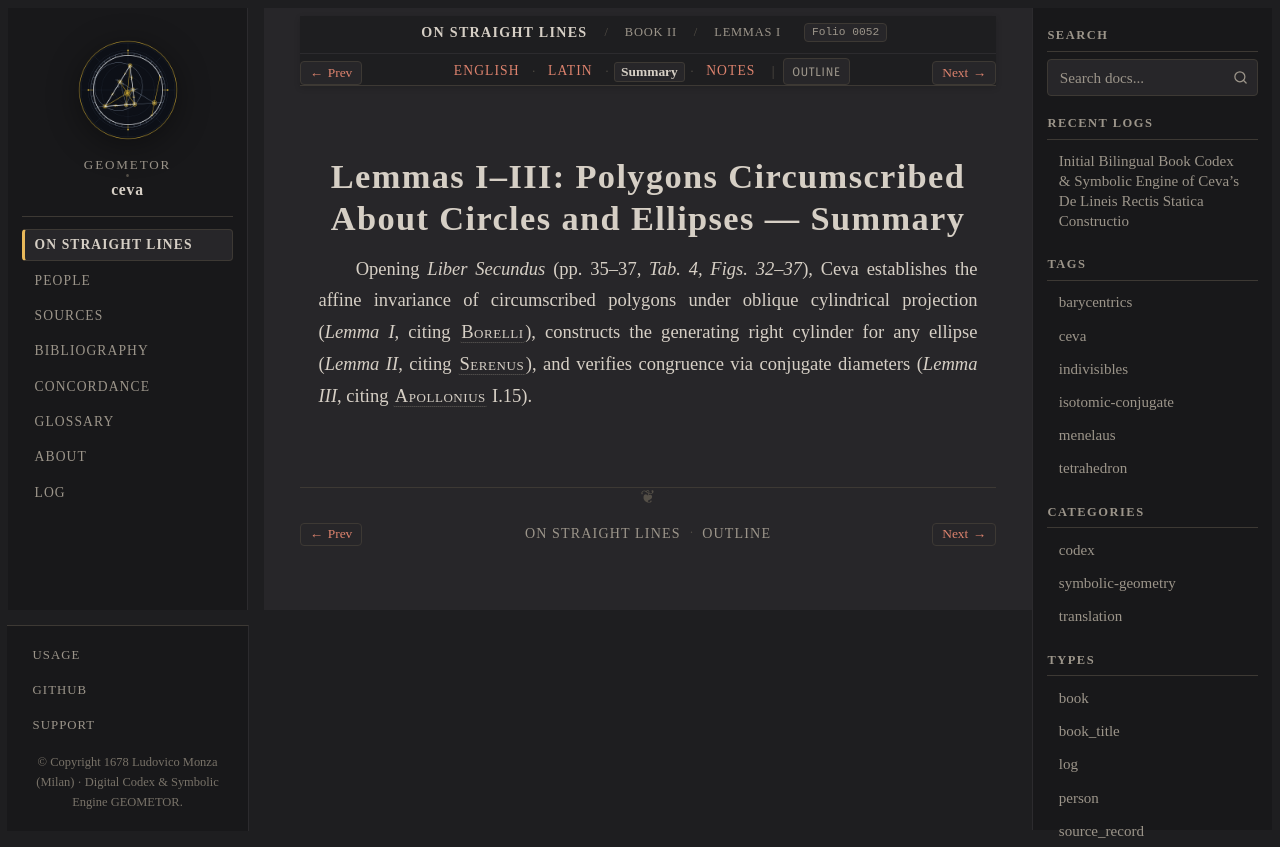

repository: geometor/ceva · page: de_lineis_rectis/liber_secundus/lemmata_conica/summary.html · generator: sphinx

:layout: book
:order: 1
:canonical_id: liber_secundus_lemmata_conica
:breadcrumb_title: Lemmas I–III (Conics) (Summary)
:folio: 0052
:tracks: English: index | Latin: la | Summary: summary | Notes: notes

.. _liber-secundus-lemmata-conica-summary:

Lemmas I–III: Polygons Circumscribed About Circles and Ellipses — Summary
=========================================================================

.. folio:: 0052
   :page: p. 35

Opening *Liber Secundus* (pp. 35–37, `Tab. 4, Figs. 32–37`), Ceva establishes the affine invariance of circumscribed polygons under oblique cylindrical projection (*Lemma I*, citing :person:`Borelli <borelli>`), constructs the generating right cylinder for any ellipse (*Lemma II*, citing :person:`Serenus <serenus>`), and verifies congruence via conjugate diameters (*Lemma III*, citing :person:`Apollonius <apollonius>` I.15).
